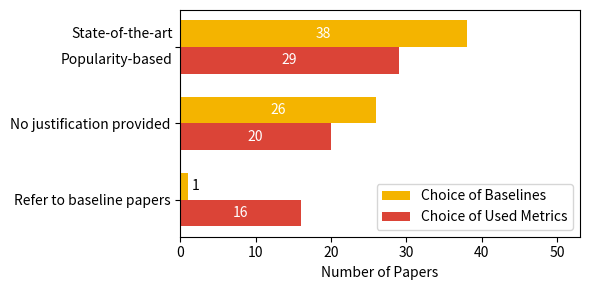

Python code for this plot: (Note: this script raises an exception after producing the figure.)
import matplotlib.pyplot as plt
from pathlib import Path
import numpy as np


# baselines.....
baseline_state_of_the_art = 38 
baseline_no_justification_provided = 26
baseline_refer_to_baseline_papers = 1

# metric values.............
metrics_popularity_based = 29
metrics_no_justification_provided = 20
metrics_refer_to_baseline_papers = 16

categories = ["", "No justification provided", "Refer to baseline papers"]
baseline_values = [baseline_state_of_the_art, baseline_no_justification_provided, baseline_refer_to_baseline_papers]
metric_values = [metrics_popularity_based, metrics_no_justification_provided, metrics_refer_to_baseline_papers]

# Bar position and width
x = np.arange(len(categories))
width = 0.35  # Thickness of each bar

# Plot setup
fig, ax = plt.subplots(figsize=(6, 3))

# Bars
bars1 = ax.barh(x - width/2, baseline_values, height=width, label='Choice of Baselines', color='#F4B400')
bars2 = ax.barh(x + width/2, metric_values, height=width, label='Choice of Used Metrics', color='#DB4437')

# Axis labels and title
ax.set_xlabel('Number of Papers')
#ax.set_title('Justification of Experimental Design')
ax.set_yticks(x)
ax.set_yticklabels(categories)
ax.invert_yaxis()  # So the highest value is at the top
ax.legend()
# Add values next to bars
        
for bar in bars1 + bars2:
    width = bar.get_width()
    if width < 5:
        ax.text(width + 0.5,
                bar.get_y() + bar.get_height() / 2,
                f'{int(width)}',
                ha='left', va='center',
                color='black')
    else:
        ax.text(width * 0.5,
                bar.get_y() + bar.get_height() / 2,
                f'{int(width)}',
                ha='center', va='center',
                color='white')
        
# Get the bar positions directly
first_bar_baseline = bars1[0]
first_bar_metric = bars2[0]

# Add custom labels on the left side of the first bar group
ax.text(-1, 
        first_bar_baseline.get_y() + first_bar_baseline.get_height()/2,
        "State-of-the-art",
        va='center', ha='right')

ax.text(-1,
        first_bar_metric.get_y() + first_bar_metric.get_height()/2,
        "Popularity-based",
        va='center', ha='right')


# Layout improvements
ax.set_xlim(0, max(baseline_values) + 15)
plt.subplots_adjust(left=0.3)

plt.tight_layout()
path = Path("Python scripts used to create figures/choice_of_baseline_metrics.pdf")
plt.savefig(path)
plt.show()
